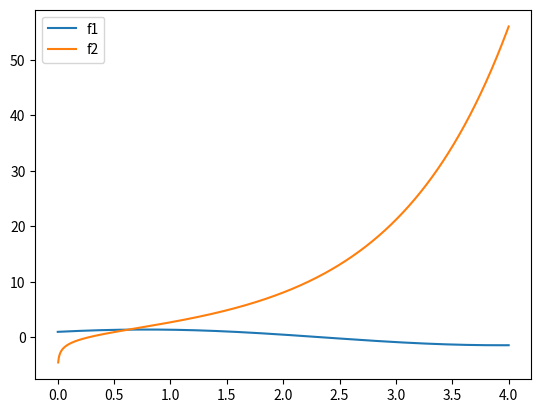
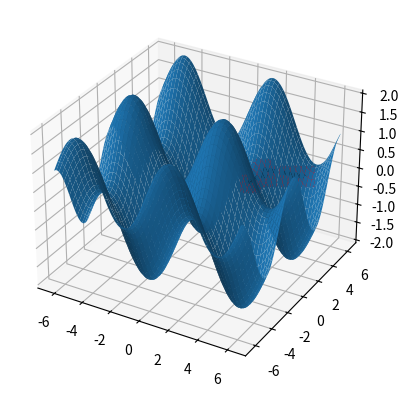

Reproduce these figures in Python, in order.
import numpy as np
import matplotlib.pyplot as plt

#zad1
f1 = lambda x: np.sin(x) + np.cos(x)
f2 = lambda x: np.exp(x) + np.log(x)
f3 = lambda x, y: np.sin(x) + np.cos(y)

#zad2
x = np.linspace(0, 4, 1000)

plt.plot(x, f1(x), label='f1')
plt.plot(x, f2(x), label='f2')
plt.legend(loc="upper left")
plt.show()

#zad3
x3 = np.linspace(-2 * np.pi, 2 * np.pi, 1000)
y3 = np.linspace(-2 * np.pi, 2 * np.pi, 1000)
X, Y = np.meshgrid(x3, y3)

fig = plt.figure()
ax = fig.add_subplot(111, projection='3d')
ax.plot_surface(X, Y, f3(X, Y))
plt.show()

#zad4
vec_x = np.random.rand(7) * 3 + 2
vec_y = np.random.rand(7) * 3 + 2

def zad4():
    plt.plot(vec_x, vec_y, 'rs', markersize=15)
    plt.plot(vec_x, vec_y, 'k--', lw=3)
    plt.show()

zad4()